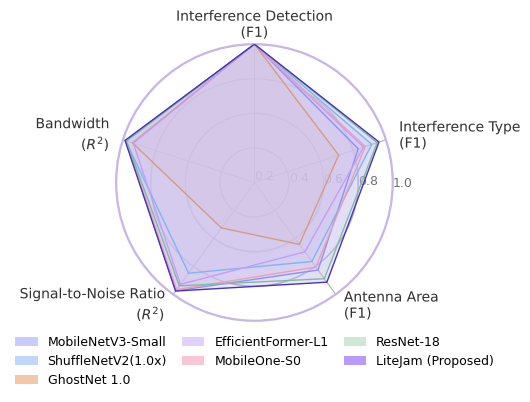

Generate this figure with matplotlib: (Note: this script raises an exception after producing the figure.)
import numpy as np
import matplotlib.pyplot as plt
from matplotlib.patches import Rectangle
import matplotlib.patheffects as pe
import matplotlib as mpl

# Use Times New Roman for all English text
mpl.rcParams['font.family'] = 'Times New Roman'

# ------------------------ Axes / Categories ------------------------
categories = [
    "Interference Detection\n(F1)",
    "Interference Type\n(F1)",
    "Antenna Area\n(F1)",
    "Signal-to-Noise Ratio\n($R^2$)",
    "Bandwidth\n($R^2$)",
]
N = len(categories)
angles = np.linspace(0, 2*np.pi, N, endpoint=False).tolist()
angles += angles[:1]

# ------------------------ Data (F1 / R^2) ------------------------
# ------------------------ Data (F1 / R^2) ------------------------
scores = {
    "MobileNetV3-Small":   [1.0000, 0.8311, 0.8259, 0.9747, 0.9845],
    "ShuffleNetV2(1.0x)":  [1.0000, 0.9137, 0.7651, 0.8484, 0.9840],
    "GhostNet 1.0":        [1.0000, 0.7123, 0.6424, 0.5250, 0.9420],
    "EfficientFormer-L1":  [1.0000, 0.8638, 0.6961, 0.9283, 0.9366],
    "MobileOne-S0":        [1.0000, 0.8744, 0.8049, 0.9660, 0.9807],
    "ResNet-18":           [1.0000, 0.9464, 0.8881, 0.9387, 0.9781],
    "LiteJam (Proposed)":  [1.0000, 0.9574, 0.9129, 0.9761, 0.9871],
}

# scores = {
#     "MobileNetV3-Small":      [1.0000, 0.6584, 0.8746, 0.8832, 0.9567],
#     "ShuffleNetV2(1.0x)":  [0.9989, 0.7715, 0.8581, 0.8650, 0.9515],
#     "GhostNet 1.0":       [1.0000, 0.5086, 0.6979, 0.5245, 0.9460],
#     "EfficientFormer-L1": [1.0000, 0.6910, 0.6439, 0.8653, 0.8922],
#     "MobileOne-S0":       [1.0000, 0.6436, 0.7441, 0.8663, 0.9478],
#     "ResNet-18":           [1.0000, 0.7637, 0.9160, 0.8595, 0.9543],
#     "LiteJam (Proposed)":     [1.0000, 0.7813, 0.9277, 0.9266, 0.9639],
# }
scores_closed = {k: v + v[:1] for k, v in scores.items()}

# ------------------------ Colors (pastel; LiteJam darkest edge) ------------------------
face_colors = {
    "MobileNetV3-Small":      "#C9CBFF",
    "ShuffleNetV2(1.0x)":  "#BFD7FF",
    "GhostNet 1.0":       "#F4C7A6",
    "EfficientFormer-L1": "#E2D0FF",
    "MobileOne-S0":       "#F6C7D4",
    "ResNet-18":           "#CDE9D6",
    "LiteJam (Proposed)":     "#B89BFF",
}
edge_colors = {
    "MobileNetV3-Small":      "#8D92F7",
    "ShuffleNetV2(1.0x)":  "#7DB5F5",
    "GhostNet 1.0":       "#D79C7E",
    "EfficientFormer-L1": "#C39EFA",
    "MobileOne-S0":       "#EE9FB4",
    "ResNet-18":           "#79C09B",
    "LiteJam (Proposed)":     "#4B33B8",
}

fill_alpha = 0.28
edge_alpha = 1.00
linewidth  = 1.0

order = [
    "MobileNetV3-Small",
    "ShuffleNetV2(1.0x)",
    "GhostNet 1.0",
    "EfficientFormer-L1",
    "MobileOne-S0",
    "ResNet-18",
    "LiteJam (Proposed)",
]

# ------------------------ Figure ------------------------
fig = plt.figure(figsize=(5.0, 4.0), dpi=170)
ax = plt.subplot(111, polar=True)

ax.set_theta_offset(np.pi / 2)
ax.set_theta_direction(-1)
ax.set_rlabel_position(93)
ax.set_ylim(0.2, 1.0)  # radial range 0.2-1.0

# Background & grid (light purple tone)
bg_grid_color = "#DCCEEF"
outer_circle_color = "#C8B6E6"

grid_levels = [0.2, 0.4, 0.6, 0.8, 1.0]
ax.set_yticks(grid_levels)
ax.set_yticklabels([f"{g:.1f}" for g in grid_levels], fontsize=9, color="#6F6F7A")
ax.tick_params(colors="#6F6F7A")

# Category labels: keep the TOP label as-is; re-place the other four to avoid overlap (robust version)
ax.set_xticks(angles[:-1])
ax.set_xticklabels(categories, fontsize=10, color="#333333")
stroke = [pe.withStroke(linewidth=3, foreground='white', alpha=0.95)]

# Cache tick label objects once; matplotlib may return fewer than requested in some backends
xtick_texts = list(ax.get_xticklabels())
# Apply white stroke to whatever labels exist
for t in xtick_texts:
    t.set_path_effects(stroke)

# index 0 is the TOP axis because we start at pi/2
top_index = 0

label_r = ax.get_ylim()[1] * 1.08  # place outside the outer ring
for i, (ang, lab) in enumerate(zip(angles[:-1], categories)):
    if i == top_index:
        # keep the default top label untouched
        continue

    # Hide default ticklabel if it exists, then draw our own slightly further out
    if i < len(xtick_texts):
        xtick_texts[i].set_visible(False)

    ang_deg = np.degrees(ang)
    if 80 < ang_deg < 100:
        ha, va = 'center', 'bottom'
    elif 260 < ang_deg < 280:
        ha, va = 'center', 'top'
    elif 0 < ang_deg < 180:
        ha, va = 'left', 'center'
    else:
        ha, va = 'right', 'center'

    ax.text(ang, label_r, lab,
            ha=ha, va=va,
            fontsize=10, color="#333333",
            path_effects=stroke, zorder=10)

# concentric rings
theta_full = np.linspace(0, 2*np.pi, 1024)
for g in grid_levels:
    ax.plot(theta_full, np.full_like(theta_full, g), color=bg_grid_color, linewidth=1.1, alpha=1.0, zorder=0)

# outer circle
ax.spines['polar'].set_visible(True)
ax.spines['polar'].set_color(outer_circle_color)
ax.spines['polar'].set_linewidth(1.6)

# Polygons
handles = []
for name in order:
    vals = scores_closed[name]
    ln, = ax.plot(angles, vals, color=edge_colors[name], linewidth=linewidth, alpha=edge_alpha, label=name, zorder=3)
    ax.fill(angles, vals, color=face_colors[name], alpha=fill_alpha, zorder=2, linewidth=0)
    handles.append(ln)

# Legend: frameless rectangular color swatches
legend_patches = [Rectangle((0, 0), 1, 1, facecolor=face_colors[n], edgecolor='none') for n in order]
leg = ax.legend(legend_patches, order,
                loc="lower center", bbox_to_anchor=(0.5, -0.28),
                ncol=3, frameon=False, fontsize=9,
                handlelength=1.8, columnspacing=1.2)

plt.subplots_adjust(bottom=0.30)  # reserve space for legend
plt.tight_layout()
plt.savefig("draw/radarmap_base.png", bbox_inches="tight", dpi=300)
plt.show()
